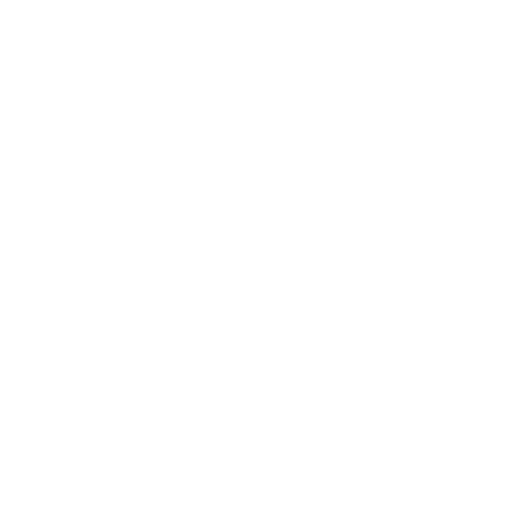
t = 0.00 s
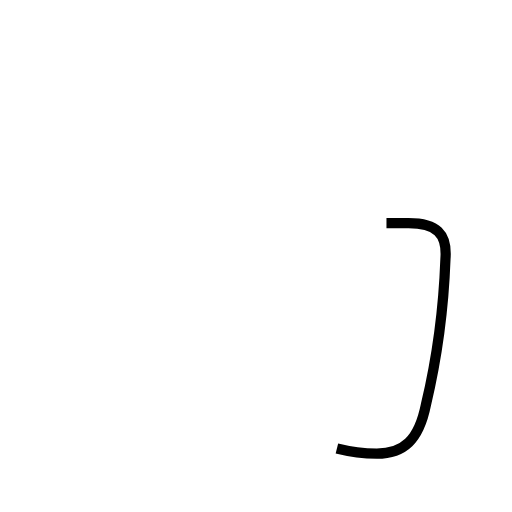
t = 1.02 s
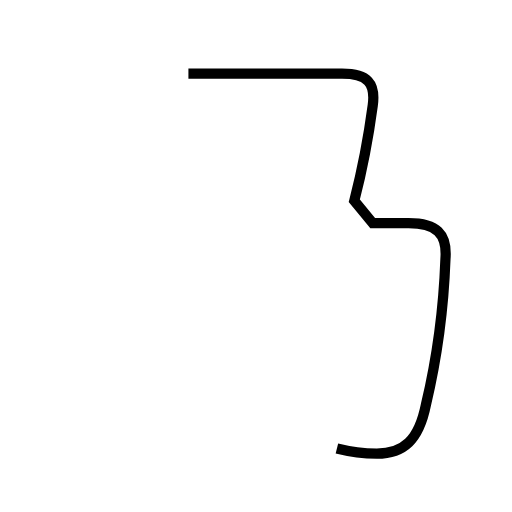
t = 2.03 s
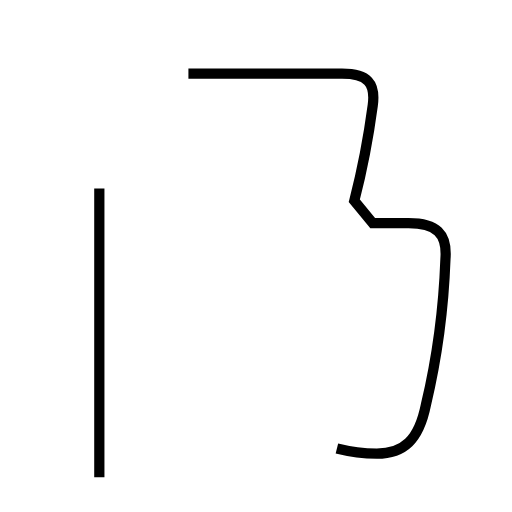
t = 2.88 s
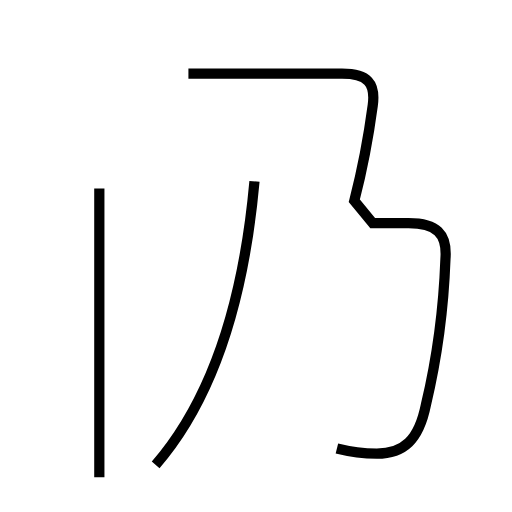
t = 3.77 s
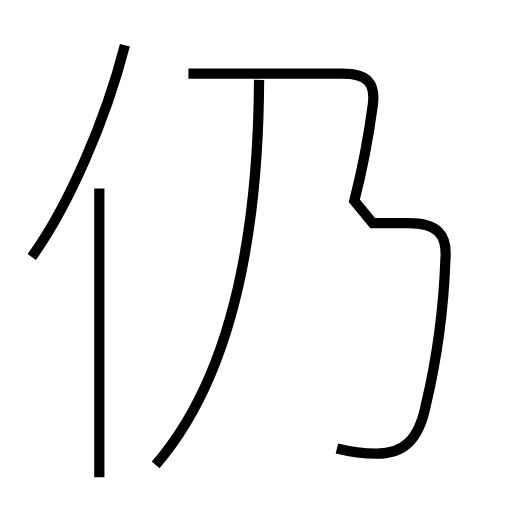
t = 4.75 s

The animated SVG that drew these frames (rendered in a browser with its animation timeline set to each time). Animation: 4 SMIL elements (animate=4); one cycle of 4.75 s.

<?xml version='1.0' encoding='utf-8'?>
<svg viewBox="0.0 -6.0 50.0 50.0" version="1.1" xmlns="http://www.w3.org/2000/svg"><rect x="-1000" y="-1000" width="2000" height="2000" stroke="white" fill="white" /><g style="fill:none;stroke:#000000;stroke-width:1"><path d="M 32.9 -0.2 C 34.1 0.1 35.4 0.3 36.8 0.3 C 39.4 0.3 40.9 -1.0 41.6 -4.5 C 42.6 -8.7 43.3 -13.2 43.5 -18.7 C 43.7 -21.2 42.6 -22.2 39.9 -22.2 L 36.4 -22.2 L 34.6 -24.4 C 35.3 -27.1 36.0 -30.7 36.4 -33.7 C 36.7 -35.9 35.9 -36.8 33.4 -36.8 L 18.4 -36.8 " transform="translate(0.0 38.0)" stroke-dasharray="67.8065690238864" stroke-dashoffset="67.8065690238864"><animate attributeName="stroke-dashoffset" from="67.8065690238864" to="0" dur="2.034197070716592s" begin="0s; anim_end.end" fill="freeze" id="anim0" /></path><path d="M 9.7 2.6 L 9.7 -25.6 " transform="translate(0.0 38.0)" stroke-dasharray="28.200000000000003" stroke-dashoffset="28.200000000000003"><animate attributeName="stroke-dashoffset" from="28.200000000000003" to="0" dur="0.8460000000000001s" begin="anim0.end" fill="freeze" id="anim1" /></path><path d="M 15.2 1.4 C 21.6 -6.0 25.2 -18.0 25.3 -36.2 " transform="translate(0.0 38.0)" stroke-dasharray="39.717220062464015" stroke-dashoffset="39.717220062464015"><animate attributeName="stroke-dashoffset" from="39.717220062464015" to="0" dur="1.1915166018739205s" begin="anim1.end" fill="freeze" id="anim2" /></path><path d="M 3.1 -18.9 C 6.7 -23.9 10.3 -32.2 12.2 -39.6" transform="translate(0.0 38.0)" stroke-dasharray="22.722432311061223" stroke-dashoffset="22.722432311061223"><animate attributeName="stroke-dashoffset" from="22.722432311061223" to="0" dur="0.6816729693318366s" begin="anim2.end" fill="freeze" id="anim_end" /></path></g></svg>
